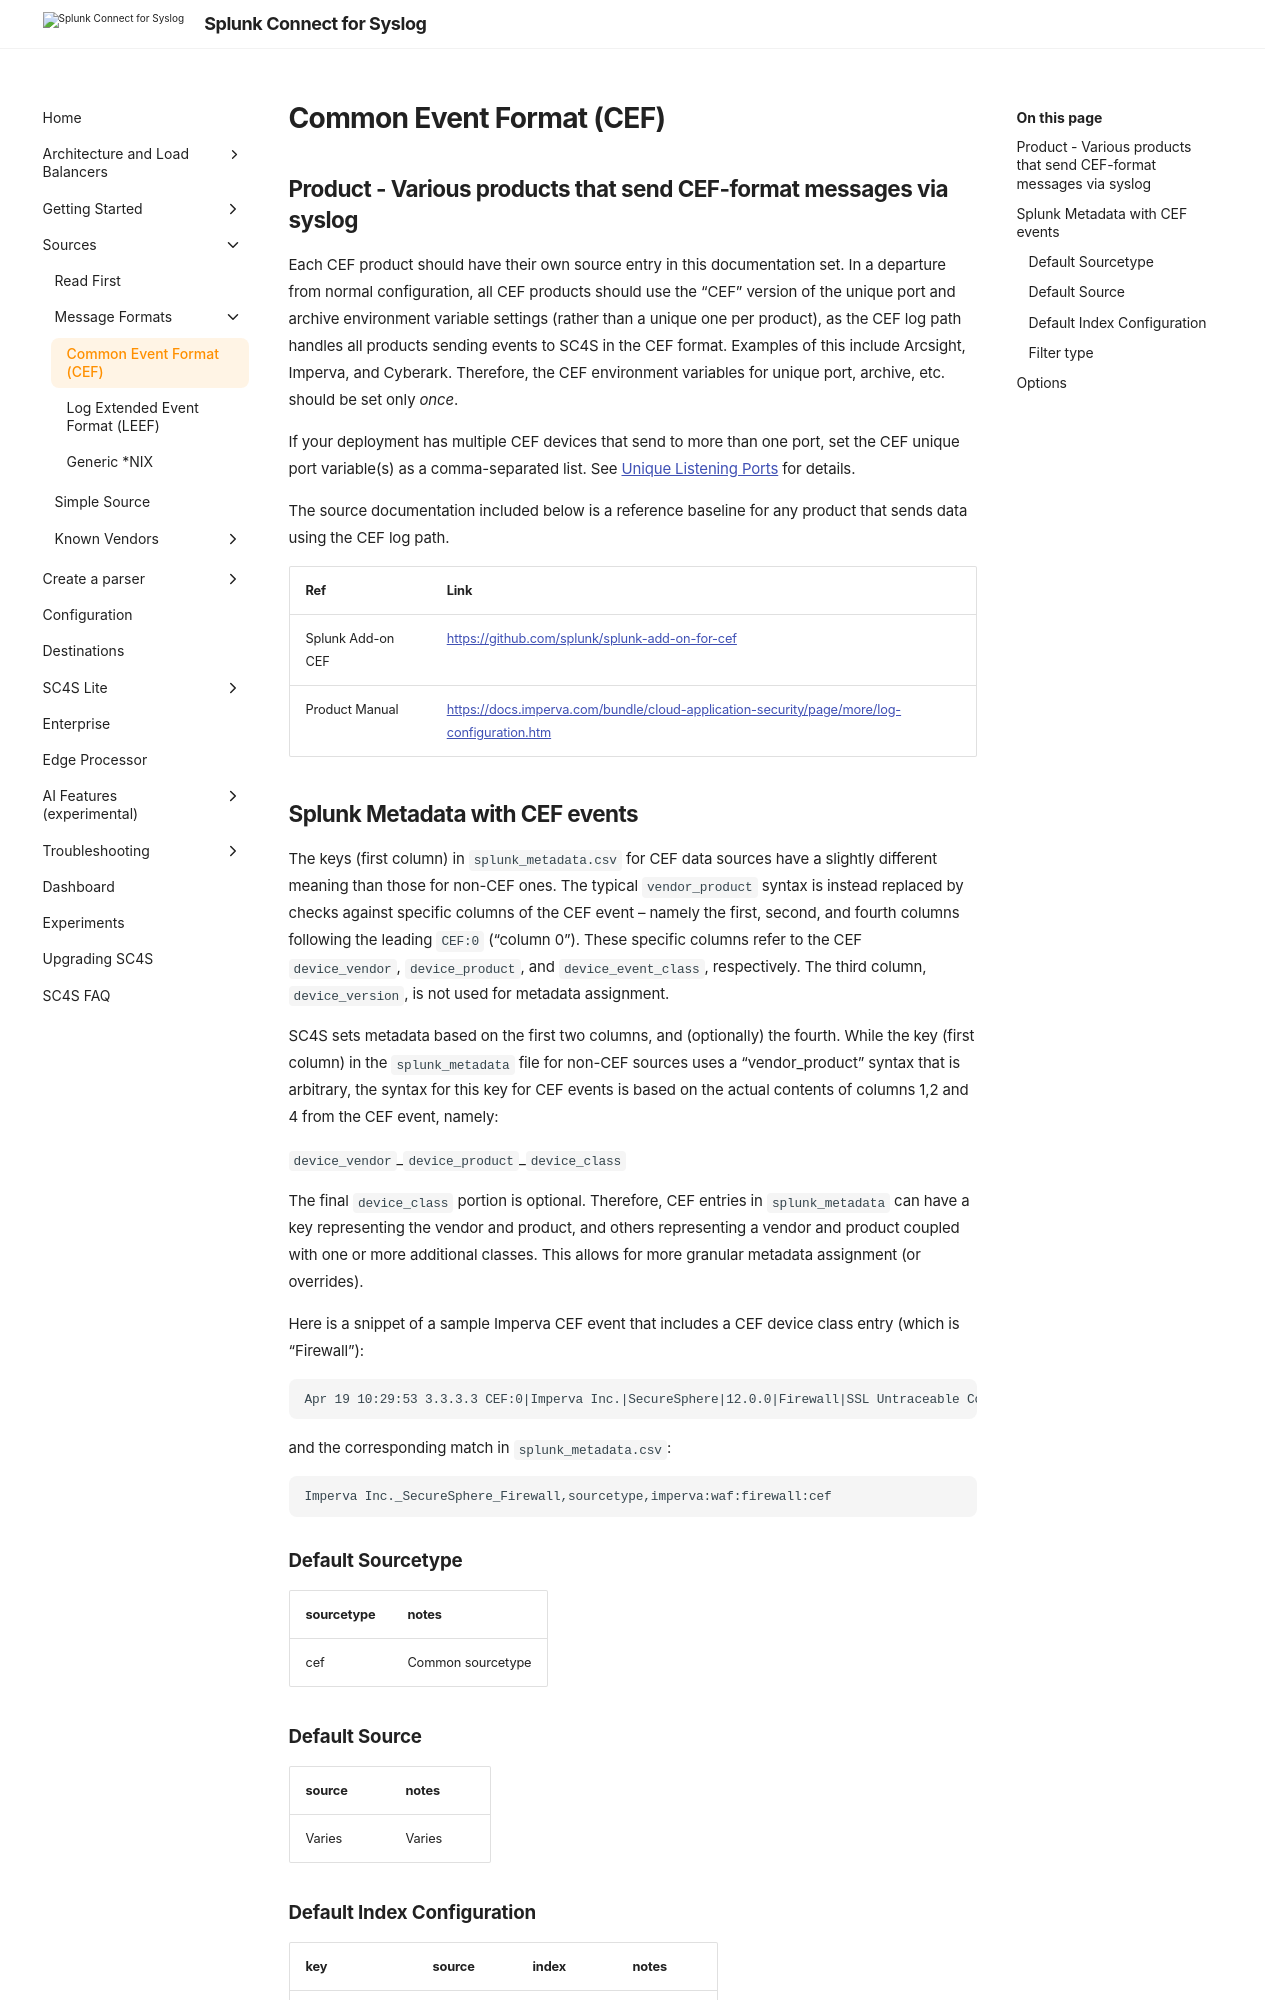

repository: splunk/splunk-connect-for-syslog · page: develop/sources/base/cef/index.html · generator: mkdocs

# Common Event Format (CEF)

## Product - Various products that send CEF-format messages via syslog

Each CEF product should have their own source entry in this documentation set.  In a departure
from normal configuration, all CEF products should use the "CEF" version of the unique port and
archive environment variable settings (rather than a unique one per product), as the CEF log path
handles all products sending events to SC4S in the CEF format. Examples of this include Arcsight,
Imperva, and Cyberark.  Therefore, the CEF environment variables for unique port, archive, etc.
should be set only _once_.

If your deployment has multiple CEF devices that send to more than one port,
set the CEF unique port variable(s) as a comma-separated list.  See [Unique Listening Ports](../index.md#unique-listening-ports)
for details.

The source documentation included below is a reference baseline for any product that sends data
using the CEF log path.

| Ref            | Link                                                                                                    |
|----------------|---------------------------------------------------------------------------------------------------------|
| Splunk Add-on CEF | <https://github.com/splunk/splunk-add-on-for-cef>                                                              |
| Product Manual | <https://docs.imperva.com/bundle/cloud-application-security/page/more/log-configuration.htm>                                                        |

## Splunk Metadata with CEF events

The keys (first column) in `splunk_metadata.csv` for CEF data sources have a slightly different meaning than those for non-CEF ones.
The typical `vendor_product` syntax is instead replaced by checks against specific columns of the CEF event -- namely the first,
second, and fourth columns following the leading `CEF:0` ("column 0"). These specific columns refer to the CEF  `device_vendor`,
`device_product`, and `device_event_class`, respectively.  The third column, `device_version`, is not used for metadata assignment.

SC4S sets metadata based on the first two columns, and (optionally) the fourth.  While the key (first column) in the
`splunk_metadata` file for non-CEF sources uses a "vendor_product" syntax that is arbitrary, the syntax for this key for CEF
events is based on the actual contents of columns 1,2 and 4 from the CEF event, namely:

`device_vendor`\_`device_product`\_`device_class`

The final `device_class` portion is optional.  Therefore, CEF entries in `splunk_metadata` can have a key representing the vendor and
product, and others representing a vendor and product coupled with one or more additional classes.  This allows for more granular
metadata assignment (or overrides).

Here is a snippet of a sample Imperva CEF event that includes a CEF device class entry (which is "Firewall"):

```
Apr 19 10:29:53 3.3.3.3 CEF:0|Imperva Inc.|SecureSphere|12.0.0|Firewall|SSL Untraceable Connection|Medium|
```

and the corresponding match in `splunk_metadata.csv`:

```
Imperva Inc._SecureSphere_Firewall,sourcetype,imperva:waf:firewall:cef
```

### Default Sourcetype

| sourcetype     | notes                                                                                                   |
|----------------|---------------------------------------------------------------------------------------------------------|
| cef        | Common sourcetype                                                                                                 |
